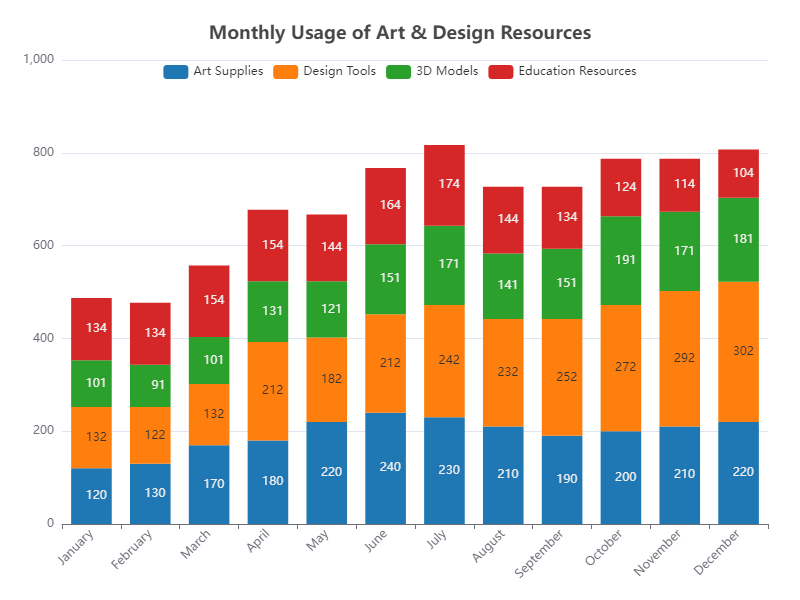

The table this chart was drawn from, first rows:
Category, Art Supplies, Design Tools, 3D Models, Education Resources
January, 120, 132, 101, 134
February, 130, 122, 91, 134
March, 170, 132, 101, 154
April, 180, 212, 131, 154
May, 220, 182, 121, 144
June, 240, 212, 151, 164
July, 230, 242, 171, 174
August, 210, 232, 141, 144
September, 190, 252, 151, 134
October, 200, 272, 191, 124
November, 210, 292, 171, 114
December, 220, 302, 181, 104
